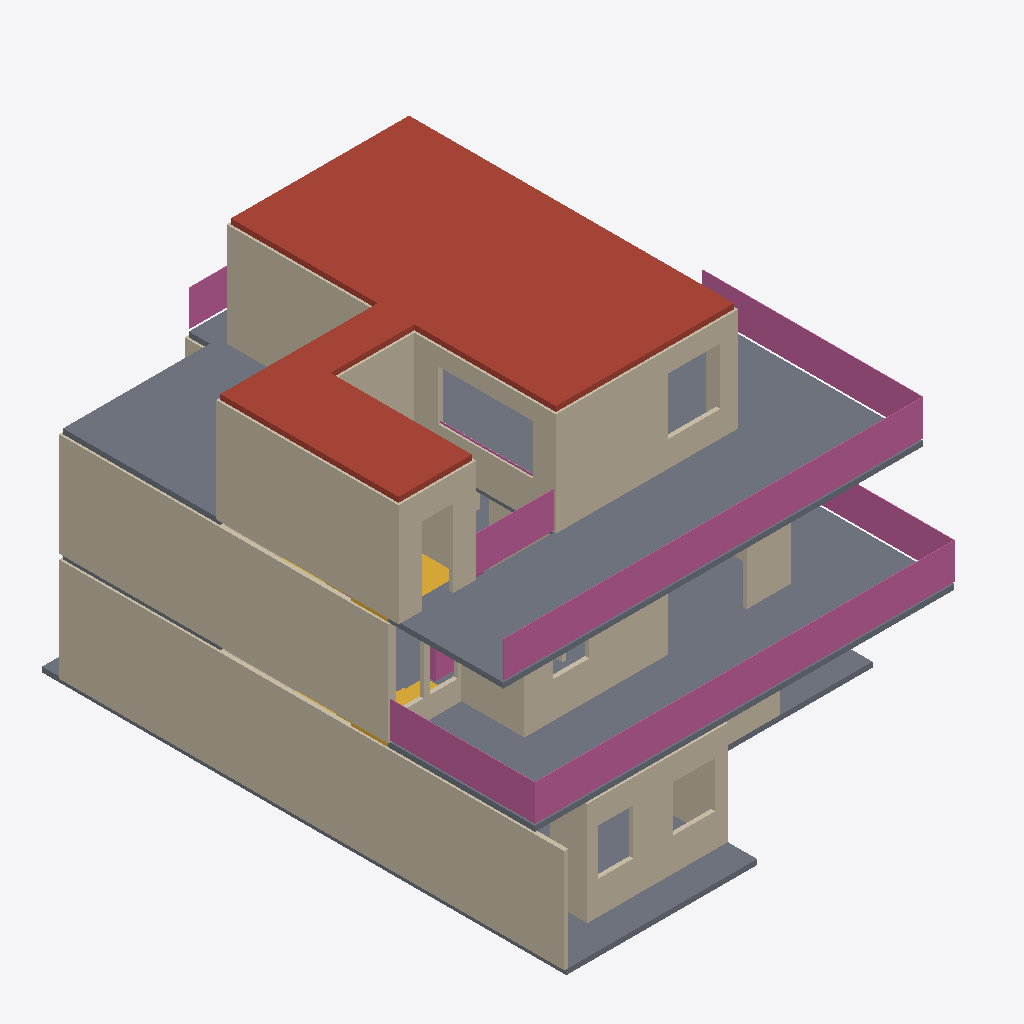
Isometric view of an IFC building model (IFC-SPF (STEP), schema IFC4, length unit millimetre), seen from the south-west, elements coloured by IFC class: 33 walls (beige), 10 railings (pink), 3 slabs (grey), 2 stairs (yellow), 1 roof (red-brown).
Extent 12.3 m × 15.3 m × 9.6 m (x, y, z). Storeys (3): Ground floor at 0.00 m; First floor at 3.15 m; Second floor at 6.30 m. Elements (76): 52 IfcWall, 18 IfcRailing, 4 IfcSlab, 2 IfcStair.

HEADER;
FILE_DESCRIPTION(('ViewDefinition [DesignTransferView]','PRELIMINARY - ENGINEER TO REVIEW'),'2;1');
FILE_NAME('FloorForge.ifc','2026-09-06T00:00:00',('FloorForge'),('FloorForge'),'FloorForge 0.2','FloorForge','');
FILE_SCHEMA(('IFC4'));
ENDSEC;
DATA;
#12=IFCPROJECT('2a2_X_ZHvSyuOfiZys31j4',$,'Tirumala 7','PRELIMINARY - ENGINEER TO REVIEW - NOT FOR CONSTRUCTION',$,$,$,(#6),#11);
#13=IFCSITE('0IND1MtDfK1AbQ2nKV0Yfj',$,'Unsurveyed plot',$,$,#3,$,$,.ELEMENT.,$,$,$,$,$);
#14=IFCBUILDING('3d_qio$hPPbRLetmFAJFuc',$,'Preliminary house',$,$,#3,$,$,.ELEMENT.,$,$,$);
#20=IFCBUILDINGSTOREY('0HSym5oLvSJeN0iAUrC7hc',$,'Ground floor',$,$,#19,$,$,.ELEMENT.,0.0);
#24=IFCBUILDINGSTOREY('3eXoXSnfLPdOwswA1vSL8S',$,'First floor',$,$,#23,$,$,.ELEMENT.,3150.0);
#28=IFCBUILDINGSTOREY('0oKyaDPXXNjQ_BekhUVQO0',$,'Second floor',$,$,#27,$,$,.ELEMENT.,6300.0);
#2244=IFCSLAB('2dUVfy7iDUFRl7hfjikwYu',$,'Roof / thickness assumption',$,$,#27,#2243,'ROOF-2',.ROOF.);
#2219=IFCSLAB('2vumd3laDVXh9Bdv4cXxT0',$,'Floor slab / thickness assumption',$,$,#27,#2218,'SL-2',.FLOOR.);
#381=IFCWALL('231P4vIQ5Q6RZhU5ckOKTi',$,'g-wall-21','Nominal wall; structural role unverified',$,#19,#380,'g-wall-21',.NOTDEFINED.);
#717=IFCWALL('0Rv4vabvDJvANHluX7Cidu',$,'f-wall-20','Nominal wall; structural role unverified',$,#23,#716,'f-wall-20',.NOTDEFINED.);
#2185=IFCSLAB('30sGG_WCzTRw5hv3$YP8CQ',$,'Floor slab / thickness assumption',$,$,#23,#2184,'SL-1',.FLOOR.);
#861=IFCWALL('39JRDt1nzKcBbBqZQ1p$0M',$,'s-wall-8','Nominal wall; structural role unverified',$,#27,#860,'s-wall-8',.NOTDEFINED.);
#829=IFCWALL('1QlJKKXinQj8iUV48jzcpI',$,'s-wall-6','Nominal wall; structural role unverified',$,#27,#828,'s-wall-6',.NOTDEFINED.);
#781=IFCWALL('3Sz_SoohjS38AlZ9SSsxN3',$,'s-wall-3','Nominal wall; structural role unverified',$,#27,#780,'s-wall-3',.NOTDEFINED.);
#2804=IFCRAILING('1R0$hnsqPO0hLAeJrDwf8u',$,'Exposed-edge guard',$,$,#23,#2803,'u-terrace-guard-east',.GUARDRAIL.);
#2846=IFCRAILING('2fsWD9Vb1Uv9FA$ZA0VFok',$,'Exposed-edge guard',$,$,#27,#2845,'s-terrace-guard-east',.GUARDRAIL.);
#2155=IFCSLAB('1v9wu8f99G2AwTaXePbR7m',$,'Floor slab / thickness assumption',$,$,#19,#2154,'SL-0',.FLOOR.);
#221=IFCWALL('0dfg6b_gfO3RoDql2SQlO3',$,'g-wall-11','Nominal wall; structural role unverified',$,#19,#220,'g-wall-11',.NOTDEFINED.);
#541=IFCWALL('0PHIDfrgLRnw9tPLW4Qtdb',$,'f-wall-9','Nominal wall; structural role unverified',$,#23,#540,'f-wall-9',.NOTDEFINED.);
#2860=IFCRAILING('14yBuXwJnHQwa723YhkwV2',$,'Exposed-edge guard',$,$,#27,#2859,'s-terrace-guard-north-e',.GUARDRAIL.);
#797=IFCWALL('3Istk5BxnRmPvhRGXkM4Rq',$,'s-wall-4','Nominal wall; structural role unverified',$,#27,#796,'s-wall-4',.NOTDEFINED.);
#2832=IFCRAILING('1hbbTznWbILgl1qbiUS3uU',$,'Exposed-edge guard',$,$,#23,#2831,'u-terrace-guard-south',.GUARDRAIL.);
#2818=IFCRAILING('3hQBfgdD5IkB15$CrO9eAx',$,'Exposed-edge guard',$,$,#23,#2817,'u-terrace-guard-north',.GUARDRAIL.);
#765=IFCWALL('1Ddl$yI5DI2gLIcSP2rqoW',$,'s-wall-2','Nominal wall; structural role unverified',$,#27,#764,'s-wall-2',.NOTDEFINED.);
#2790=IFCRAILING('3LSfNfXorM3BzNRgh7VwKa',$,'Exposed-edge guard',$,$,#27,#2789,'s-rooflight-curb-east',.GUARDRAIL.);
#509=IFCWALL('22VRMAW9nScgUF_U2eJYkF',$,'f-wall-7','Nominal wall; structural role unverified',$,#23,#508,'f-wall-7',.NOTDEFINED.);
#701=IFCWALL('0BuJccUgLO9eklfkjkRqE2',$,'f-wall-19','Nominal wall; structural role unverified',$,#23,#700,'f-wall-19',.NOTDEFINED.);
#365=IFCWALL('3khHD32VnLTR$ZiJ3cvdrh',$,'g-wall-20','Nominal wall; structural role unverified',$,#19,#364,'g-wall-20',.NOTDEFINED.);
#317=IFCWALL('2rJghQverTCgVdYD74Kbxy',$,'g-wall-17','Nominal wall; structural role unverified',$,#19,#316,'g-wall-17',.NOTDEFINED.);
#2888=IFCRAILING('3aS$S4f2vIEvqXUYzx1cH0',$,'Exposed-edge guard',$,$,#27,#2887,'s-terrace-guard-west',.GUARDRAIL.);
#845=IFCWALL('3qfd5$vH9L498RNaHsA0TN',$,'s-wall-7','Nominal wall; structural role unverified',$,#27,#844,'s-wall-7',.NOTDEFINED.);
#189=IFCWALL('2w7gUU2bzVqBSyHVYI3fjC',$,'g-wall-9','Nominal wall; structural role unverified',$,#19,#188,'g-wall-9',.NOTDEFINED.);
#813=IFCWALL('2PeIBNrVHU$9T9tSPWBVJi',$,'s-wall-5','Nominal wall; structural role unverified',$,#27,#812,'s-wall-5',.NOTDEFINED.);
#2632=IFCSTAIR('1ZIfKSdujSpPJGraDLU0rZ',$,'Linked U staircase',$,$,#23,#2631,'stair-1',.HALF_TURN_STAIR.);
#2427=IFCSTAIR('2_6VNSf1PUNgONBURccq43',$,'Linked U staircase',$,$,#19,#2426,'stair-0',.HALF_TURN_STAIR.);
#749=IFCWALL('3xQQRscQXO8g4NvAjxG$Qi',$,'s-wall-1','Nominal wall; structural role unverified',$,#27,#748,'s-wall-1',.NOTDEFINED.);
#2678=IFCRAILING('05xu$QLeHO8PVv5uMMUS5C',$,'Exposed-edge guard',$,$,#23,#2677,'u-void-guard-east',.GUARDRAIL.);
#173=IFCWALL('3IyFr17qbTgPcYFqzsjnqD',$,'g-wall-8','Nominal wall; structural role unverified',$,#19,#172,'g-wall-8',.NOTDEFINED.);
#621=IFCWALL('1VFVNwtYDMYxbb3vUQ_iIq',$,'f-wall-14','Nominal wall; structural role unverified',$,#23,#620,'f-wall-14',.NOTDEFINED.);
#733=IFCWALL('3GwRoKaUrPKQ6lUUXkoFtq',$,'s-wall-0','Nominal wall; structural role unverified',$,#27,#732,'s-wall-0',.NOTDEFINED.);
#205=IFCWALL('0m6UiQDM1SfA3_WbPqDR0w',$,'g-wall-10','Nominal wall; structural role unverified',$,#19,#204,'g-wall-10',.NOTDEFINED.);
#573=IFCWALL('3vik8imDjUi8xdm0$jKcjK',$,'f-wall-11','Nominal wall; structural role unverified',$,#23,#572,'f-wall-11',.NOTDEFINED.);
#2748=IFCRAILING('1YSc9nUkrLQR2EubD720bF',$,'Exposed-edge guard',$,$,#27,#2747,'s-rooflight-curb-north',.GUARDRAIL.);
#669=IFCWALL('06B7MoXZDN1Oa9QSZJwRcK',$,'f-wall-17','Nominal wall; structural role unverified',$,#23,#668,'f-wall-17',.NOTDEFINED.);
#2692=IFCRAILING('1Lt5HgCMjKZ87$H8zJCgZK',$,'Exposed-edge guard',$,$,#23,#2691,'u-void-guard-south',.GUARDRAIL.);
#493=IFCWALL('2s_dOBaBrU8wpUDYSC56Mi',$,'f-wall-6','Nominal wall; structural role unverified',$,#23,#492,'f-wall-6',.NOTDEFINED.);
#125=IFCWALL('2i3tu6mLnG7ugktRO9qKgi',$,'g-wall-5','Nominal wall; structural role unverified',$,#19,#124,'g-wall-5',.NOTDEFINED.);
#253=IFCWALL('39TkkdJbvN_gcWwOT9hnSQ',$,'g-wall-13','Nominal wall; structural role unverified',$,#19,#252,'g-wall-13',.NOTDEFINED.);
#461=IFCWALL('1uyHweG1DUPRd5VbodBGAs',$,'f-wall-4','Nominal wall; structural role unverified',$,#23,#460,'f-wall-4',.NOTDEFINED.);
#61=IFCWALL('3fV6TxQdbV9BodQfeTiPWM',$,'g-wall-1','Nominal wall; structural role unverified',$,#19,#60,'g-wall-1',.NOTDEFINED.);
#477=IFCWALL('1D3Gic_eLTgfoT_LSyHg7_',$,'f-wall-5','Nominal wall; structural role unverified',$,#23,#476,'f-wall-5',.NOTDEFINED.);
#525=IFCWALL('2SQgFirHDTtxm$AA2liATF',$,'f-wall-8','Nominal wall; structural role unverified',$,#23,#524,'f-wall-8',.NOTDEFINED.);
#397=IFCWALL('0cwO0c2DrRlRHe87xmjn9V',$,'f-wall-0','Nominal wall; structural role unverified',$,#23,#396,'f-wall-0',.NOTDEFINED.);
#653=IFCWALL('28teNqzwfJ_wk9dgT7pcuJ',$,'f-wall-16','Nominal wall; structural role unverified',$,#23,#652,'f-wall-16',.NOTDEFINED.);
#413=IFCWALL('0tisvZF0vKIOqmOxW_O2zM',$,'f-wall-1','Nominal wall; structural role unverified',$,#23,#412,'f-wall-1',.NOTDEFINED.);
ENDSEC;
